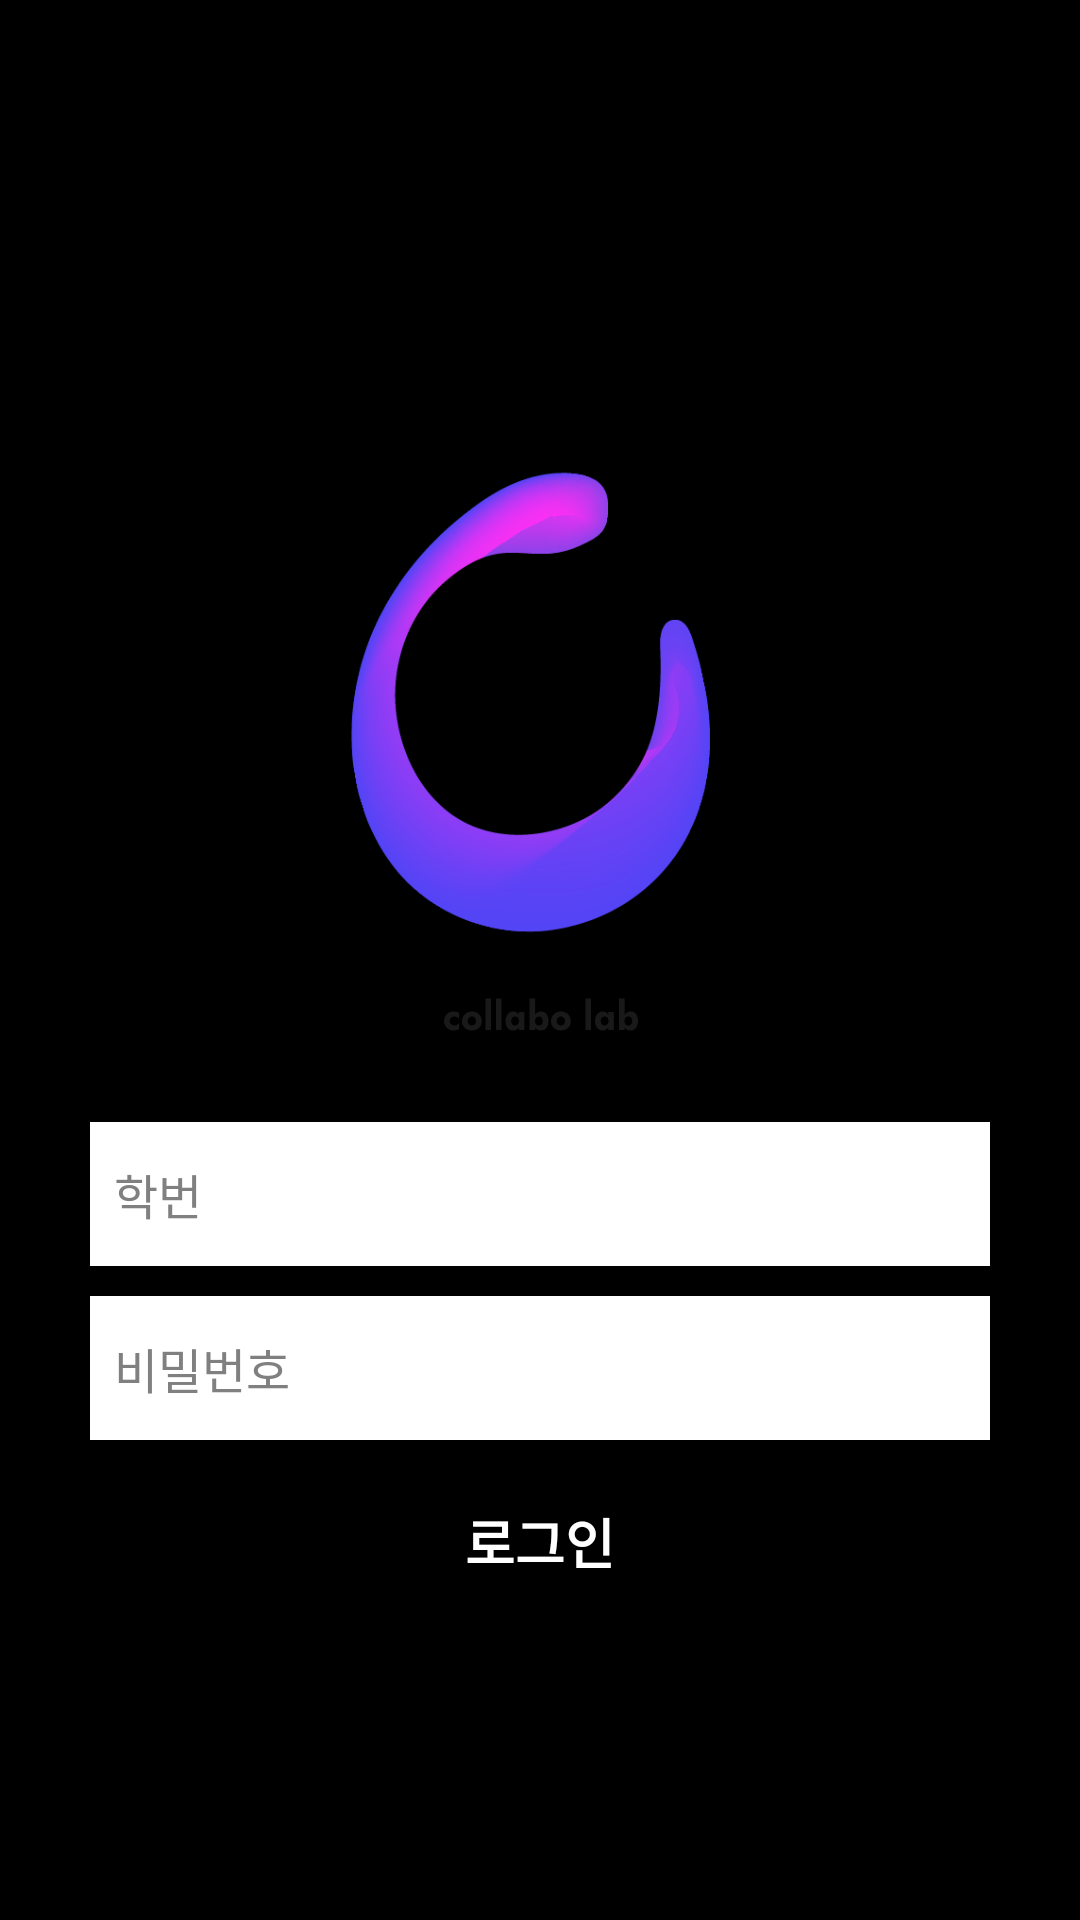

Produce the Android XML layout that renders to this screen, including the resource entries it uses.
<!-- AndroidManifest.xml: application theme android:Theme.NoTitleBar.Fullscreen -->
<!-- res/layout/activity_login.xml -->
<?xml version="1.0" encoding="utf-8"?>
<LinearLayout xmlns:android="http://schemas.android.com/apk/res/android"
    xmlns:app="http://schemas.android.com/apk/res-auto"
    xmlns:tools="http://schemas.android.com/tools"
    android:layout_width="match_parent"
    android:layout_height="match_parent"
    android:paddingStart="30dp"
    android:paddingEnd="30dp"
    tools:context=".LoginActivity"
    android:focusableInTouchMode="true"
    android:orientation="vertical"
    android:gravity="center_horizontal"
    android:weightSum="100"
    android:background="@color/mainBack">

    <View
        android:layout_width="match_parent"
        android:layout_height="0dp"
        android:layout_weight="24"/>

    <ImageView
        android:id="@+id/imageView"
        android:layout_width="match_parent"
        android:layout_height="0dp"
        android:layout_weight="30"
        android:scaleType="fitCenter"
        android:src="@drawable/icon_main" />
    <ImageView
        android:layout_width="match_parent"
        android:layout_height="0dp"
        android:layout_weight="5"
        android:layout_marginBottom="20dp"
        android:scaleType="fitCenter"
        android:src="@drawable/txt_main"/>

    <EditText
        android:id="@+id/et_id"
        android:layout_width="match_parent"
        android:layout_height="0dp"
        android:layout_weight="8"
        android:padding="8dp"
        android:background="@color/white"
        android:inputType="number"
        android:hint="학번"
        android:textSize="16sp"/>
    <EditText
        android:id="@+id/et_password"
        android:layout_width="match_parent"
        android:layout_height="0dp"
        android:layout_weight="8"
        android:padding="8dp"
        android:layout_marginTop="10dp"
        android:background="@color/white"
        android:inputType="textPassword"
        android:hint="비밀번호"
        android:textSize="16sp"/>

    <Button
        android:id="@+id/btn_login"
        android:layout_width="match_parent"
        android:layout_height="0dp"
        android:layout_weight="8"
        android:layout_marginTop="10dp"
        android:background="@color/mainGray"
        android:text="로그인"
        android:textSize="18sp"
        android:textColor="@color/white"
        android:textStyle="bold"/>

</LinearLayout>
<!-- resources referenced by this layout -->
<resources>
  <color name="white">#FFFFFF</color>
  <!-- drawable icon_main: png bitmap (drawable, 25905 bytes) -->
  <!-- drawable txt_main: png bitmap (drawable, 1877 bytes) -->
</resources>
